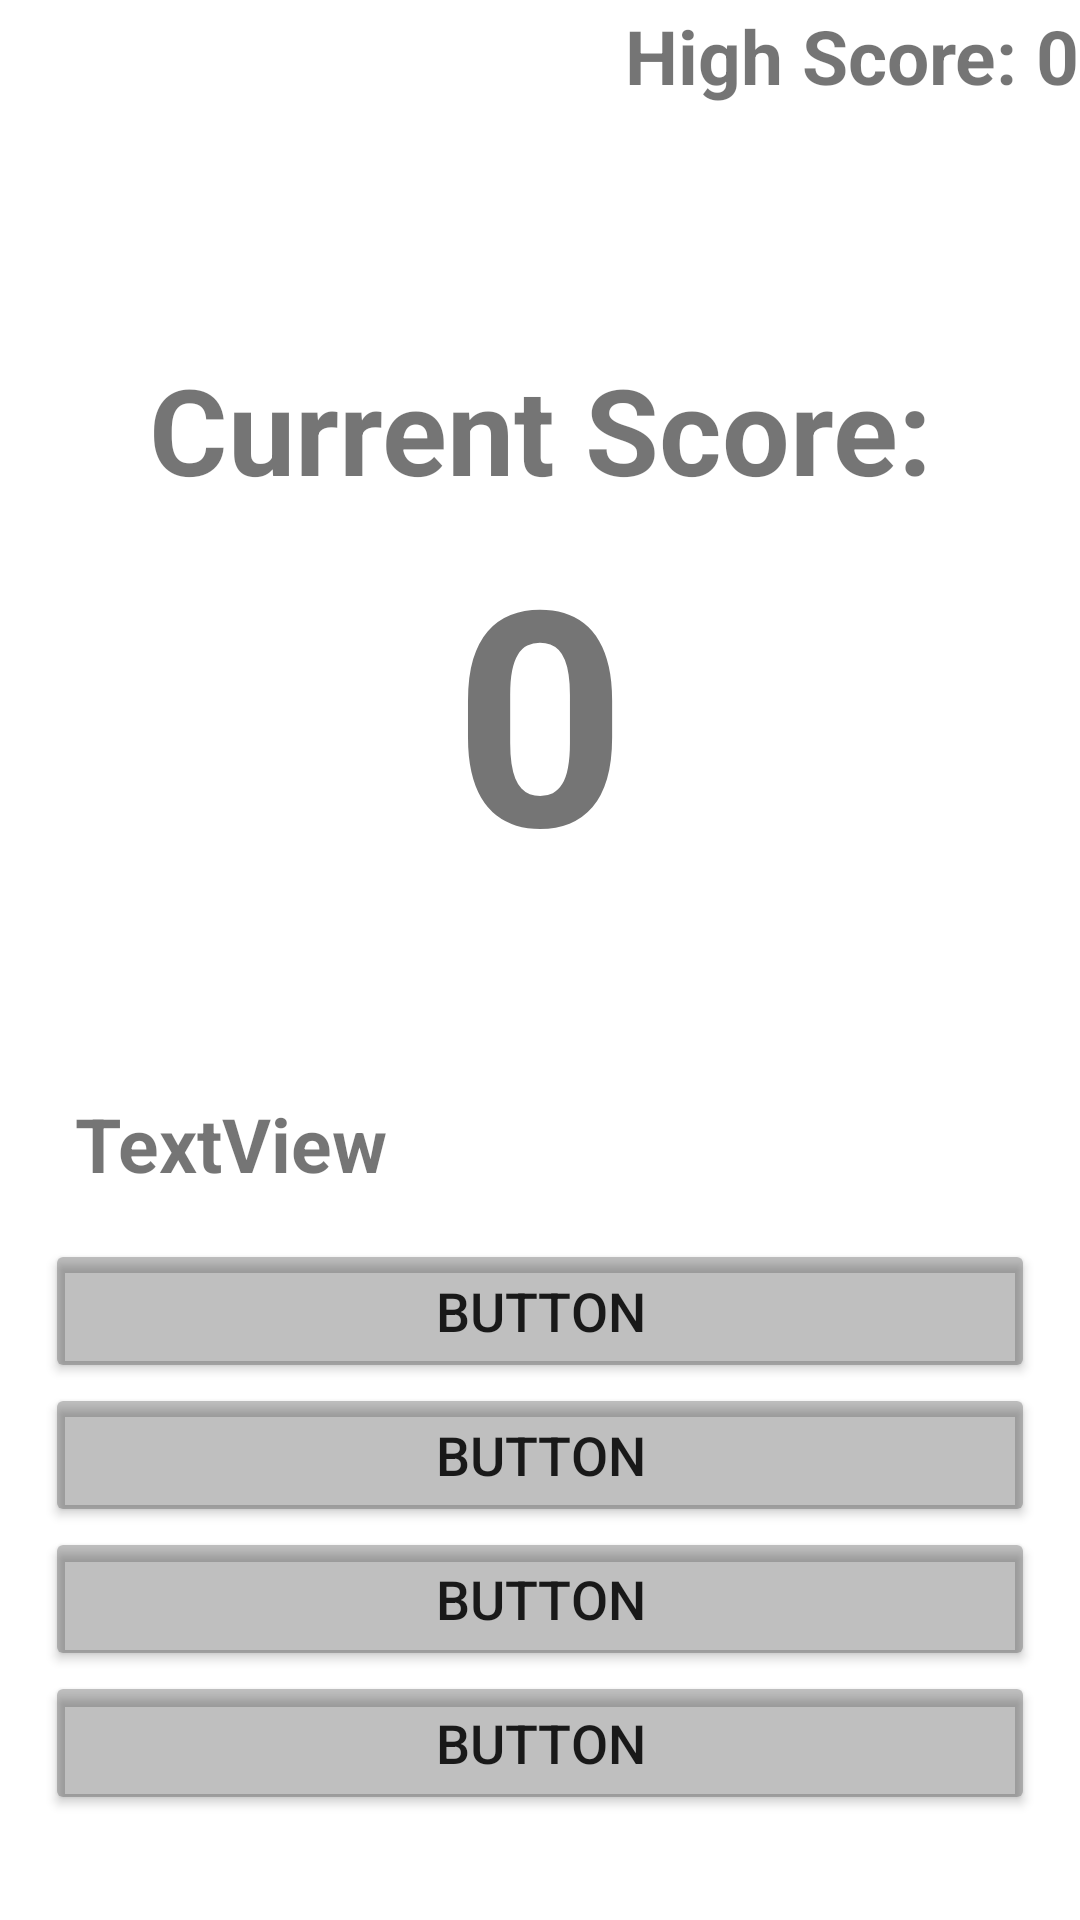

The Android layout XML behind this screen, and the referenced resources:
<!-- AndroidManifest.xml: application theme Theme.SpotifyWrapped -->
<!-- res/layout/fragment_game_second.xml -->
<?xml version="1.0" encoding="utf-8"?>
<FrameLayout xmlns:android="http://schemas.android.com/apk/res/android"
    xmlns:app="http://schemas.android.com/apk/res-auto"
    xmlns:tools="http://schemas.android.com/tools"
    android:layout_width="match_parent"
    android:layout_height="match_parent"
    tools:context=".GameSecondFragment">

    <androidx.constraintlayout.widget.ConstraintLayout
        android:id="@+id/constraintLayoutGame2"
        android:layout_width="match_parent"
        android:layout_height="match_parent">

        <TextView
            android:id="@+id/highScoreTV"
            android:layout_width="wrap_content"
            android:layout_height="wrap_content"
            android:layout_weight="0.5"
            android:gravity="center"
            android:text="High Score: 0"
            android:textSize="25dp"
            android:textStyle="bold"
            app:layout_constraintBottom_toTopOf="@+id/linearLayout7"
            app:layout_constraintEnd_toEndOf="parent"
            app:layout_constraintHorizontal_bias="1.0"
            app:layout_constraintStart_toStartOf="parent"
            app:layout_constraintTop_toTopOf="parent"
            app:layout_constraintVertical_bias="0.031" />

        <LinearLayout
            android:id="@+id/linearLayout7"
            android:layout_width="match_parent"
            android:layout_height="wrap_content"
            android:orientation="vertical"
            android:padding="30dp"
            app:layout_constraintBottom_toTopOf="@+id/linearLayout6"
            app:layout_constraintEnd_toEndOf="parent"
            app:layout_constraintHorizontal_bias="0.0"
            app:layout_constraintStart_toStartOf="parent"
            app:layout_constraintTop_toTopOf="parent"
            app:layout_constraintVertical_bias="0.733">


            <TextView
                android:id="@+id/currentScoreTV1"
                android:layout_width="match_parent"
                android:layout_height="wrap_content"
                android:gravity="center_horizontal"
                android:text="Current Score:"
                android:textSize="40dp"
                android:textStyle="bold" />

            <TextView
                android:id="@+id/currentScoreTV2"
                android:layout_width="match_parent"
                android:layout_height="wrap_content"
                android:gravity="center_horizontal"
                android:text="0"
                android:textSize="100dp"
                android:textStyle="bold" />
        </LinearLayout>

        <LinearLayout
            android:id="@+id/linearLayout6"
            android:layout_width="match_parent"
            android:layout_height="wrap_content"
            android:orientation="vertical"
            android:paddingBottom="20dp"
            app:layout_constraintBottom_toBottomOf="parent"
            app:layout_constraintEnd_toEndOf="parent"
            app:layout_constraintStart_toStartOf="parent">

            <TextView
                android:id="@+id/promptTV"
                android:layout_width="match_parent"
                android:layout_height="wrap_content"
                android:paddingLeft="25dp"
                android:paddingRight="25dp"
                android:text="TextView"
                android:textSize="25sp"
                android:textStyle="bold"
                app:layout_constraintEnd_toEndOf="parent"
                app:layout_constraintStart_toStartOf="parent" />

            <LinearLayout
                android:layout_width="match_parent"
                android:layout_height="wrap_content"
                android:orientation="vertical"
                android:padding="15dp"
                app:layout_constraintBottom_toBottomOf="parent"
                app:layout_constraintEnd_toEndOf="parent"
                app:layout_constraintStart_toStartOf="parent">

                <Button
                    android:id="@+id/choiceBTN1"
                    android:layout_width="match_parent"
                    android:layout_height="wrap_content"
                    android:layout_weight="0.5"
                    android:backgroundTint="@color/gameButton"
                    android:padding="10dp"
                    android:text="Button"
                    android:textSize="18dp" />

                <Button
                    android:id="@+id/choiceBTN2"
                    android:layout_width="match_parent"
                    android:layout_height="wrap_content"
                    android:layout_weight="0.5"
                    android:backgroundTint="@color/gameButton"
                    android:padding="10dp"
                    android:text="Button"
                    android:textSize="18dp" />

                <Button
                    android:id="@+id/choiceBTN3"
                    android:layout_width="match_parent"
                    android:layout_height="wrap_content"
                    android:layout_weight="0.5"
                    android:backgroundTint="@color/gameButton"
                    android:padding="10dp"
                    android:text="Button"
                    android:textSize="18dp" />

                <Button
                    android:id="@+id/choiceBTN4"
                    android:layout_width="match_parent"
                    android:layout_height="wrap_content"
                    android:layout_weight="0.5"
                    android:backgroundTint="@color/gameButton"
                    android:padding="10dp"
                    android:text="Button"
                    android:textSize="18dp" />
            </LinearLayout>

        </LinearLayout>

    </androidx.constraintlayout.widget.ConstraintLayout>


</FrameLayout>
<!-- resources referenced by this layout -->
<resources>
  <color name="gameButton">#40000000</color>
  <style name="Theme.SpotifyWrapped" parent="Base.Theme.SpotifyWrapped" />
  <style name="Base.Theme.SpotifyWrapped" parent="Theme.MaterialComponents.DayNight.NoActionBar">
          
          
      </style>
</resources>
